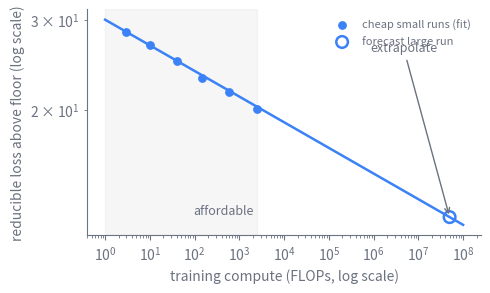

Write the Python code that produced this figure. (Note: this script raises an exception after producing the figure.)
import matplotlib
matplotlib.use("svg")
import matplotlib.pyplot as plt
import numpy as np

# Schematic power-law extrapolation: loss falls as a power law in compute,
# so a few cheap small-scale runs fit a straight line on log-log axes and
# predict the loss of a large run you can only afford to do once.
# This is idealized synthetic data, not measured numbers.

INK = "#6b7280"
DATA = "#3b82f6"

# Idealized power law L(C) = E + A * C^(-alpha), plotted as the reducible
# part above the irreducible floor E so the log-log relationship is a line.
E = 1.6          # irreducible loss floor
A = 30.0         # scale constant
alpha = 0.05     # power-law exponent (gentle, as real fits are)

compute = np.logspace(0, 8, 200)           # arbitrary compute units (FLOPs)
loss_reducible = A * compute ** (-alpha)    # the part that scales

# A ladder of cheap small runs we can actually afford.
cheap_C = np.array([3e0, 1e1, 4e1, 1.5e2, 6e2, 2.5e3])
cheap_L = A * cheap_C ** (-alpha)
rng = np.random.default_rng(7)
cheap_L = cheap_L * (1.0 + rng.normal(0, 0.012, size=cheap_C.shape))  # tiny scatter

# The one large run we forecast by extrapolation.
big_C = 5e7
big_L = A * big_C ** (-alpha)

fig, ax = plt.subplots(figsize=(5, 3))

# The fitted / extrapolated power law.
ax.plot(compute, loss_reducible, color=DATA, lw=1.8, zorder=2)

# Cheap measured runs.
ax.scatter(cheap_C, cheap_L, s=28, color=DATA, zorder=3,
           label="cheap small runs (fit)")

# Forecast point for the expensive run.
ax.scatter([big_C], [big_L], s=70, facecolors="none", edgecolors=DATA,
           linewidths=1.8, zorder=3, label="forecast large run")

# Annotate the affordable region vs the extrapolation.
ax.axvspan(compute.min(), cheap_C.max(), color=INK, alpha=0.06, zorder=0)
ax.annotate("extrapolate", xy=(big_C, big_L),
            xytext=(big_C / 60, big_L * 2.1),
            color=INK, fontsize=9,
            arrowprops=dict(arrowstyle="->", color=INK, lw=1.0))
ax.text(cheap_C.max() * 0.18, loss_reducible.min() * 1.05, "affordable",
        color=INK, fontsize=9, ha="center")

ax.set_xscale("log")
ax.set_yscale("log")
ax.set_xlabel("training compute (FLOPs, log scale)", color=INK)
ax.set_ylabel("reducible loss above floor (log scale)", color=INK)

for spine in ("top", "right"):
    ax.spines[spine].set_visible(False)
for spine in ("left", "bottom"):
    ax.spines[spine].set_color(INK)
ax.tick_params(colors=INK, which="both")
for lbl in ax.get_xticklabels() + ax.get_yticklabels():
    lbl.set_color(INK)

leg = ax.legend(frameon=False, fontsize=8, loc="upper right")
for txt in leg.get_texts():
    txt.set_color(INK)

fig.tight_layout()
fig.savefig(
    "/Users/changkun/dev/latere.ai/ai-as-an-infrastructure/en/figures/03-scaling-laws-1.svg",
    format="svg", bbox_inches="tight", transparent=True,
)
